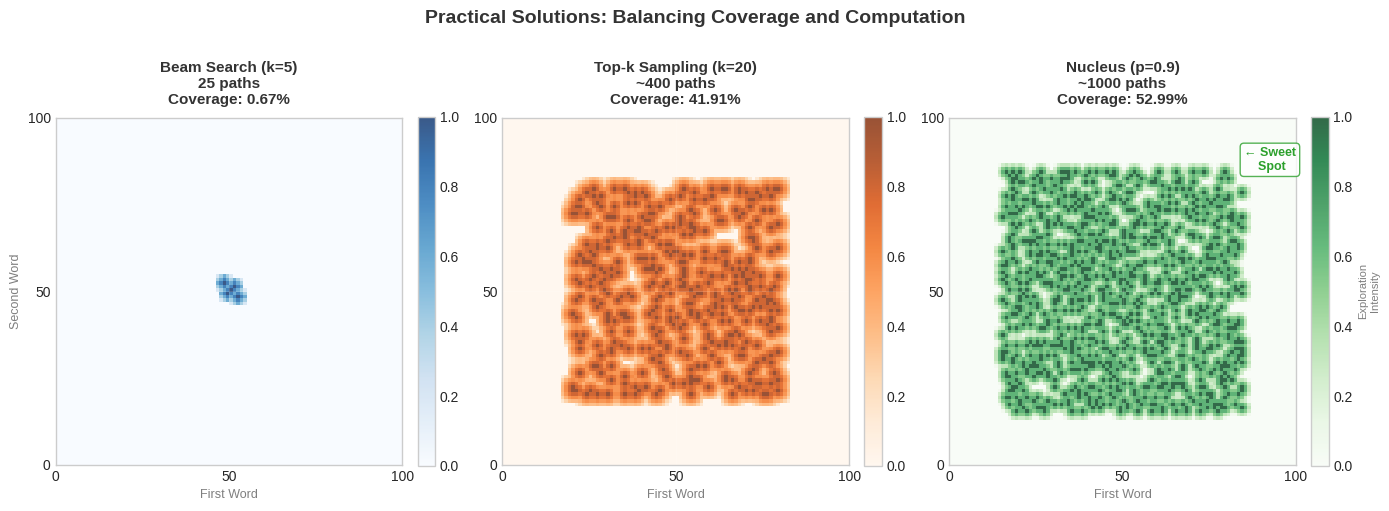

Write the Python code that produced this figure.
"""
Practical methods coverage heatmaps

Generated chart: practical_methods_coverage_bsc.pdf
Part of Week 9: NLP Decoding Strategies
"""

import matplotlib
matplotlib.use('Agg')
import matplotlib.pyplot as plt
import matplotlib.patches as patches
from matplotlib.patches import FancyBboxPatch, Rectangle, Circle
import numpy as np
import seaborn as sns
try:
    from scipy import interpolate
except ImportError:
    pass  # Not all scripts need scipy

# BSc Discovery Color Scheme
COLOR_MAIN = '#333333'
COLOR_ACCENT = '#3333B2'
COLOR_LAVENDER = '#ADADC0'
COLOR_LAVENDER2 = '#C1C1E8'
COLOR_BLUE = '#0066CC'
COLOR_GRAY = '#7F7F7F'
COLOR_LIGHT = '#F0F0F0'
COLOR_RED = '#D62728'
COLOR_GREEN = '#2CA02C'
COLOR_ORANGE = '#FF7F0E'

plt.style.use('seaborn-v0_8-whitegrid')

FONTSIZE_TITLE = 36
FONTSIZE_LABEL = 30
FONTSIZE_TICK = 28
FONTSIZE_ANNOTATION = 28
FONTSIZE_LEGEND = 26
FONTSIZE_TEXT = 30
FONTSIZE_SMALL = 24

def set_minimalist_style(ax):
    """Apply minimalist styling"""
    ax.spines['top'].set_visible(False)
    ax.spines['right'].set_visible(False)
    ax.spines['left'].set_color(COLOR_ACCENT)
    ax.spines['bottom'].set_color(COLOR_ACCENT)
    ax.spines['left'].set_linewidth(2)
    ax.spines['bottom'].set_linewidth(2)
    ax.tick_params(colors=COLOR_MAIN, which='both', labelsize=FONTSIZE_TICK, width=2, length=6)
    ax.grid(True, alpha=0.25, linestyle='--', linewidth=3, color=COLOR_LAVENDER)
    ax.set_facecolor('white')


def generate_practical_methods_coverage():
    """
    Practical Solutions: Shows beam search, top-k, and nucleus coverage.
    Split from original search coverage - Part 2 of 2.
    """
    print("Generating practical_methods_coverage_bsc.pdf...")

    fig, axes = plt.subplots(1, 3, figsize=(14, 5))

    # Seed for reproducibility
    np.random.seed(42)

    # Create 2D representation of search space
    methods = [
        ('Beam Search (k=5)\n25 paths', 5, COLOR_BLUE, 'Blues'),
        ('Top-k Sampling (k=20)\n~400 paths', 20, COLOR_ORANGE, 'Oranges'),
        ('Nucleus (p=0.9)\n~1000 paths', 35, COLOR_GREEN, 'Greens')
    ]

    for idx, (method_name, beam_width, color, cmap) in enumerate(methods):
        ax = axes[idx]

        # Create heat map
        grid = np.zeros((100, 100))

        if beam_width == 5:
            # Beam k=5: small cluster
            centers = [(50, 50), (48, 52), (52, 48), (51, 51), (49, 49)]
            for cx, cy in centers:
                for dx in range(-2, 3):
                    for dy in range(-2, 3):
                        if 0 <= cx+dx < 100 and 0 <= cy+dy < 100:
                            grid[cx+dx, cy+dy] = max(grid[cx+dx, cy+dy],
                                                    1.0 - (abs(dx) + abs(dy))/5)
        elif beam_width == 20:
            # Top-k: medium spread
            for _ in range(400):
                cx, cy = np.random.randint(20, 80), np.random.randint(20, 80)
                for dx in range(-3, 4):
                    for dy in range(-3, 4):
                        if 0 <= cx+dx < 100 and 0 <= cy+dy < 100:
                            dist = np.sqrt(dx**2 + dy**2)
                            grid[cx+dx, cy+dy] = max(grid[cx+dx, cy+dy],
                                                    max(0, 1.0 - dist/5))
        else:
            # Nucleus: adaptive coverage
            for _ in range(1000):
                cx, cy = np.random.randint(15, 85), np.random.randint(15, 85)
                for dx in range(-2, 3):
                    for dy in range(-2, 3):
                        if 0 <= cx+dx < 100 and 0 <= cy+dy < 100:
                            dist = np.sqrt(dx**2 + dy**2)
                            grid[cx+dx, cy+dy] = max(grid[cx+dx, cy+dy],
                                                    max(0, 1.0 - dist/3))

        # Plot heat map
        im = ax.imshow(grid, cmap=cmap,
                      origin='lower', extent=[0, 100, 0, 100],
                      vmin=0, vmax=1, alpha=0.8)

        # Calculate coverage
        coverage = (grid > 0).sum() / (100 * 100) * 100

        # Title
        ax.set_title(f'{method_name}\nCoverage: {coverage:.2f}%',
                    fontsize=11, fontweight='bold', color=COLOR_MAIN, pad=10)

        ax.set_xlabel('First Word', fontsize=9, color=COLOR_GRAY)
        if idx == 0:
            ax.set_ylabel('Second Word', fontsize=9, color=COLOR_GRAY)

        # Add grid
        ax.grid(True, alpha=0.2, color='white', linewidth=0.5)
        ax.set_xticks([0, 50, 100])
        ax.set_yticks([0, 50, 100])

        # Colorbar
        cbar = plt.colorbar(im, ax=ax, fraction=0.046, pad=0.04)
        if idx == 2:
            cbar.set_label('Exploration\nIntensity', fontsize=8, color=COLOR_GRAY)

    # Add Sweet Spot indicator
    axes[2].text(85, 85, '← Sweet\n    Spot', fontsize=9,
               color=COLOR_GREEN, fontweight='bold',
               bbox=dict(boxstyle='round,pad=0.3', facecolor='white',
                        edgecolor=COLOR_GREEN, alpha=0.8))

    plt.suptitle('Practical Solutions: Balancing Coverage and Computation',
                fontsize=14, fontweight='bold', color=COLOR_MAIN, y=1.02)

    plt.tight_layout()
    plt.savefig('./practical_methods_coverage_bsc.pdf',
               dpi=300, bbox_inches='tight')
    plt.close()
    print("[OK] practical_methods_coverage_bsc.pdf created")

if __name__ == "__main__":
    generate_practical_methods_coverage()
    print(f"Generated practical_methods_coverage_bsc.pdf")
